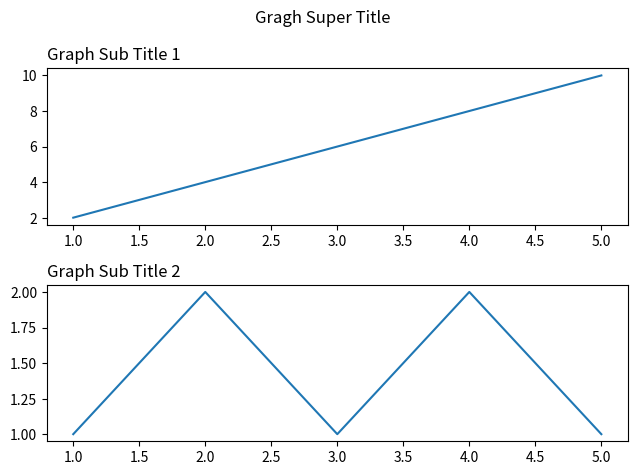

Write the Python code that produced this figure.
import matplotlib.pyplot as plt

# plt.plot([1, 2, 3, 4], [1, 4, 9, 16])

# pad 매개변수에 100을 입력하여 제목과 그래프의 간격을 100 픽셀로 설정
# plt.title("Graph Title", fontsize = 16, color = 'blue', fontweight = 'bold', loc = 'left', pad = 10, backgroundcolor = 'lightgray')

# 슈퍼 타이틀 설정
x = [1, 2, 3, 4, 5]
y1 = [2, 4, 6, 8, 10]
y2 = [1, 2, 1, 2, 1]

plt.subplot(2, 1, 1)
plt.plot(x, y1)
plt.title('Graph Sub Title 1', loc = 'left')

plt.subplot(2, 1, 2)
plt.plot(x, y2)
plt.title('Graph Sub Title 2', loc = 'left')

plt.suptitle('Gragh Super Title')
plt.tight_layout()
plt.show()

